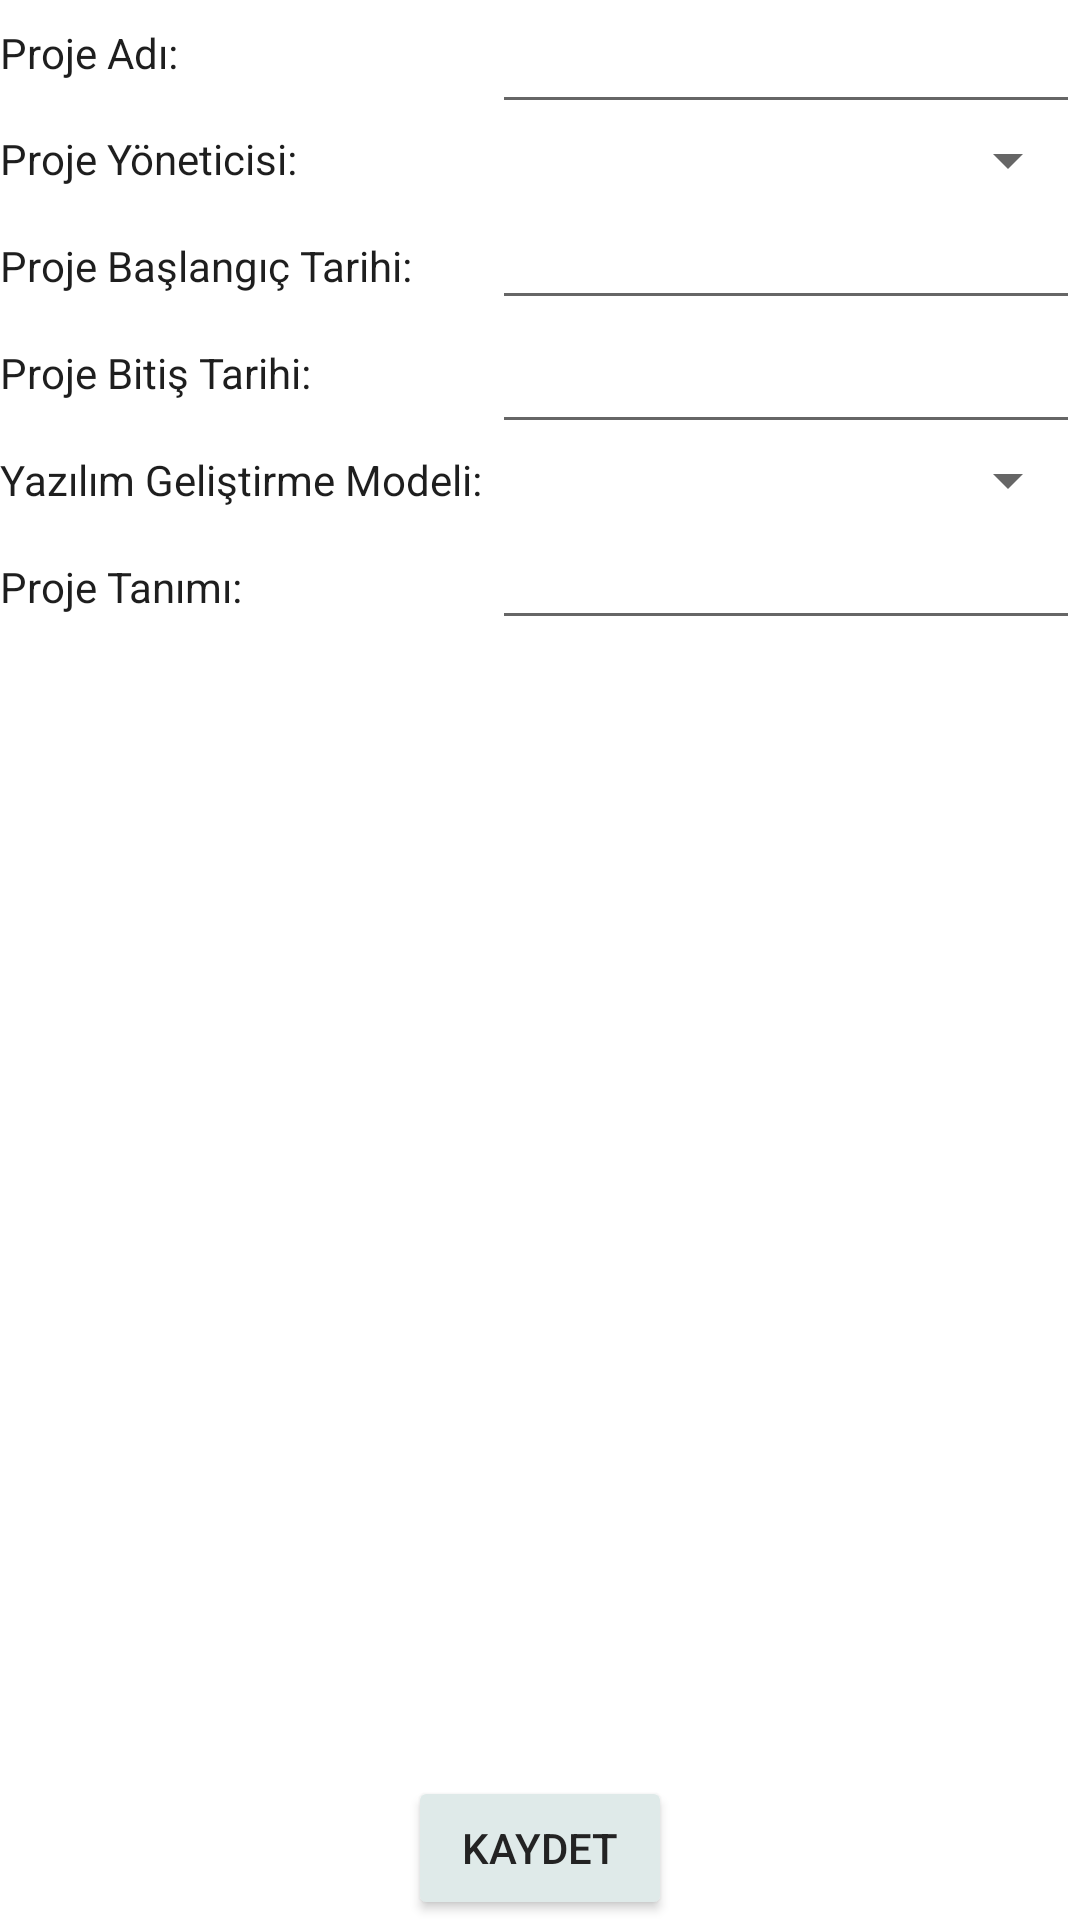

This screen was rendered from an Android layout file. Write that file and the resources it references.
<!-- AndroidManifest.xml: application theme Theme.PYYAndroid -->
<!-- res/layout/activity_proje_olustur.xml -->
<?xml version="1.0" encoding="utf-8"?>
<androidx.constraintlayout.widget.ConstraintLayout xmlns:android="http://schemas.android.com/apk/res/android"
    xmlns:app="http://schemas.android.com/apk/res-auto"
    xmlns:tools="http://schemas.android.com/tools"
    android:layout_width="match_parent"
    android:layout_height="match_parent"
    tools:context=".ProjeOlusturActivity">

    <LinearLayout
        android:id="@+id/linearLayout"
        android:layout_width="wrap_content"
        android:layout_height="0dp"
        android:orientation="vertical"
        app:layout_constraintBottom_toBottomOf="@+id/linearLayout2"
        app:layout_constraintStart_toStartOf="parent"
        app:layout_constraintTop_toTopOf="parent">

        <TextView
            android:id="@+id/textView1"
            android:layout_width="wrap_content"
            android:layout_height="wrap_content"
            android:layout_weight="1"
            android:textColor="?attr/txtColor"
            android:gravity="center_vertical"
            android:text="Proje Adı: "
            tools:layout_editor_absoluteX="23dp"
            tools:layout_editor_absoluteY="1dp" />

        <TextView
            android:id="@+id/textView2"
            android:layout_width="wrap_content"
            android:layout_height="wrap_content"
            android:layout_weight="1"
            android:gravity="center_vertical"
            android:textColor="?attr/txtColor"
            android:text="Proje Yöneticisi: "
            tools:layout_editor_absoluteX="23dp"
            tools:layout_editor_absoluteY="1dp" />

        <TextView
            android:id="@+id/textView3"
            android:layout_width="wrap_content"
            android:layout_height="wrap_content"
            android:layout_weight="1"
            android:gravity="center_vertical"
            android:textColor="?attr/txtColor"
            android:text="Proje Başlangıç Tarihi: "
            tools:layout_editor_absoluteX="23dp"
            tools:layout_editor_absoluteY="1dp" />

        <TextView
            android:id="@+id/textView4"
            android:layout_width="wrap_content"
            android:layout_height="wrap_content"
            android:layout_weight="1"
            android:gravity="center_vertical"
            android:textColor="?attr/txtColor"
            android:text="Proje Bitiş Tarihi: "
            tools:layout_editor_absoluteX="23dp"
            tools:layout_editor_absoluteY="1dp" />

        <TextView
            android:id="@+id/textView5"
            android:layout_width="wrap_content"
            android:layout_height="wrap_content"
            android:layout_weight="1"
            android:gravity="center_vertical"
            android:textColor="?attr/txtColor"
            android:text="Yazılım Geliştirme Modeli: "
            tools:layout_editor_absoluteX="23dp"
            tools:layout_editor_absoluteY="1dp" />

        <TextView
            android:id="@+id/textView6"
            android:layout_width="wrap_content"
            android:layout_height="wrap_content"
            android:layout_weight="1"
            android:textColor="?attr/txtColor"
            android:gravity="center_vertical"
            android:text="Proje Tanımı: "
            tools:layout_editor_absoluteX="23dp"
            tools:layout_editor_absoluteY="1dp" />


    </LinearLayout>

    <LinearLayout
        android:id="@+id/linearLayout2"
        android:layout_width="0dp"
        android:layout_height="wrap_content"
        android:orientation="vertical"
        app:layout_constraintEnd_toEndOf="parent"
        app:layout_constraintStart_toEndOf="@+id/linearLayout"
        app:layout_constraintTop_toBottomOf="@+id/textView">

        <EditText
            android:id="@+id/txt_projeadi"
            android:layout_width="match_parent"
            android:layout_height="wrap_content"
            android:layout_weight="1"
            android:ems="10"
            tools:layout_editor_absoluteX="138dp"
            tools:layout_editor_absoluteY="14dp" />

        <Spinner
            android:id="@+id/sp_projeyoneticisi"
            android:layout_width="match_parent"
            android:textColor="?attr/txtColor"
            android:layout_height="wrap_content"
            android:layout_weight="1" />

        <EditText
            android:id="@+id/txt_baslangictarihi"
            android:layout_width="match_parent"
            android:layout_height="wrap_content"
            android:layout_weight="1"
            android:editable="false"
            android:ems="10"
            android:focusable="false"
            tools:layout_editor_absoluteX="138dp"
            tools:layout_editor_absoluteY="14dp" />

        <EditText
            android:id="@+id/txt_bitistarihi"
            android:layout_width="match_parent"
            android:layout_height="wrap_content"
            android:layout_weight="1"
            android:editable="false"
            android:ems="10"
            android:focusable="false"
            tools:layout_editor_absoluteX="138dp"
            tools:layout_editor_absoluteY="14dp" />

        <Spinner
            android:id="@+id/sp_gelistirmemodeli"
            android:layout_width="match_parent"
            android:layout_height="wrap_content"
            android:textColor="?attr/txtColor"
            android:layout_weight="1" />


        <EditText
            android:id="@+id/txt_projetanimi"
            android:layout_width="match_parent"
            android:layout_height="wrap_content"
            android:layout_weight="1"
            android:ems="10"
            tools:layout_editor_absoluteX="138dp"
            tools:layout_editor_absoluteY="14dp" />
    </LinearLayout>

    <Button
        android:id="@+id/btn_olustur"
        android:layout_width="wrap_content"
        android:layout_height="wrap_content"
        android:backgroundTint="?attr/buttonBg"
        android:textColor="?attr/buttonText"
        android:text="Kaydet"
        app:layout_constraintBottom_toBottomOf="parent"
        app:layout_constraintEnd_toEndOf="parent"
        app:layout_constraintStart_toStartOf="parent" />


</androidx.constraintlayout.widget.ConstraintLayout>
<!-- resources referenced by this layout -->
<resources>
  <style name="Theme.PYYAndroid" parent="Theme.MaterialComponents.DayNight.DarkActionBar">
          
          <item name="colorPrimary">@color/sttsBarColor</item>
          <item name="colorPrimaryVariant">@color/purple_700</item>
          <item name="colorOnPrimary">@color/white</item>
          
          <item name="colorSecondary">@color/teal_200</item>
          <item name="colorSecondaryVariant">@color/teal_700</item>
          <item name="colorOnSecondary">@color/black</item>
          
          <item name="android:statusBarColor" tools:targetApi="l">@color/sttsBarColor</item>
          
          <item name="cardViewBg">@color/item_light_bg</item>
          <item name="cardViewTxt">@color/item_light_text</item>
          
          <item name="buttonBg">@color/item_light_bg</item>
          <item name="buttonText">@color/item_light_text</item>
          
          <item name="txtColor">@color/txt_light_text</item>
      </style>
  <color name="sttsBarColor">#0b3e57</color>
  <color name="purple_700">#FF3700B3</color>
  <color name="white">#FFFFFFFF</color>
  <color name="teal_200">#FF03DAC5</color>
  <color name="teal_700">#FF018786</color>
  <color name="black">#FF000000</color>
  <color name="item_light_bg">#DFEAE9</color>
  <color name="item_light_text">#232323</color>
  <color name="txt_light_text">#1E1E1E</color>
</resources>
